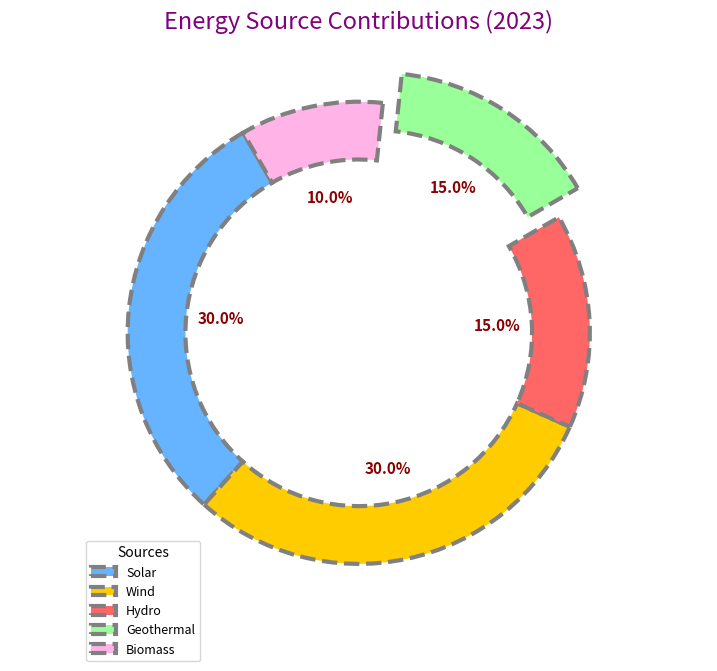

Write the Python code that produced this figure.
import matplotlib.pyplot as plt

# Data: Randomly changed the contributions while maintaining their nature
energy_sources = ['Solar', 'Wind', 'Hydro', 'Geothermal', 'Biomass']
contributions = [30, 30, 15, 15, 10]

# Colors for each segment (kept unchanged for clarity)
colors = ['#66b3ff', '#ffcc00', '#ff6666', '#99ff99', '#ffb3e6']

# Create a figure and a single subplot
fig, ax = plt.subplots(figsize=(9, 7))

# Plot the donut chart
wedges, texts, autotexts = ax.pie(
    contributions,
    labels=None,
    colors=colors,
    autopct='%1.1f%%',
    startangle=120,
    wedgeprops=dict(edgecolor='gray', linewidth=3, linestyle='--', width=0.25),
    explode=[0.15 if x == 'Geothermal' else 0 for x in energy_sources],
    shadow=False,
    textprops={'fontsize': 11, 'color': 'blue'}
)

# Aspect ratio
ax.axis('equal')

# Customize text appearance
plt.setp(autotexts, size=11, color='darkred', weight='bold')
plt.setp(texts, size=10)

# Add title
plt.title(
    "Energy Source Contributions (2023)",
    fontsize=17, color='purple', pad=15
)

# Add a legend inside the pie
ax.legend(
    wedges, energy_sources,
    title="Sources",
    loc="upper left",
    bbox_to_anchor=(0.1, 0.1),
    fontsize=9
)

# Display the donut chart
plt.show()
